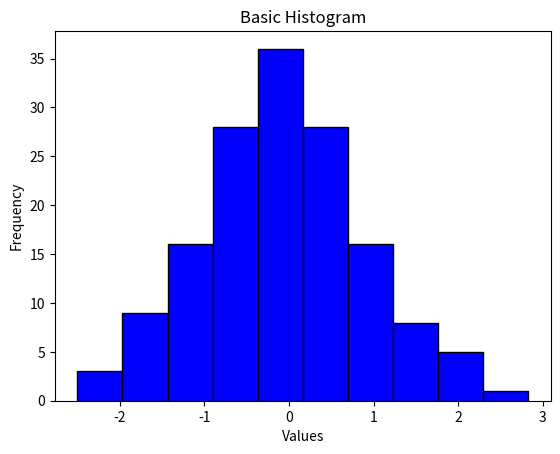

Here is the Python script that generated this plot:
import matplotlib.pyplot as plt
import numpy as np

data = np.random.randn(150)

plt.hist(data, bins=10, color='blue', edgecolor='black')

plt.xlabel("Values")
plt.ylabel("Frequency")
plt.title("Basic Histogram")

plt.show()
